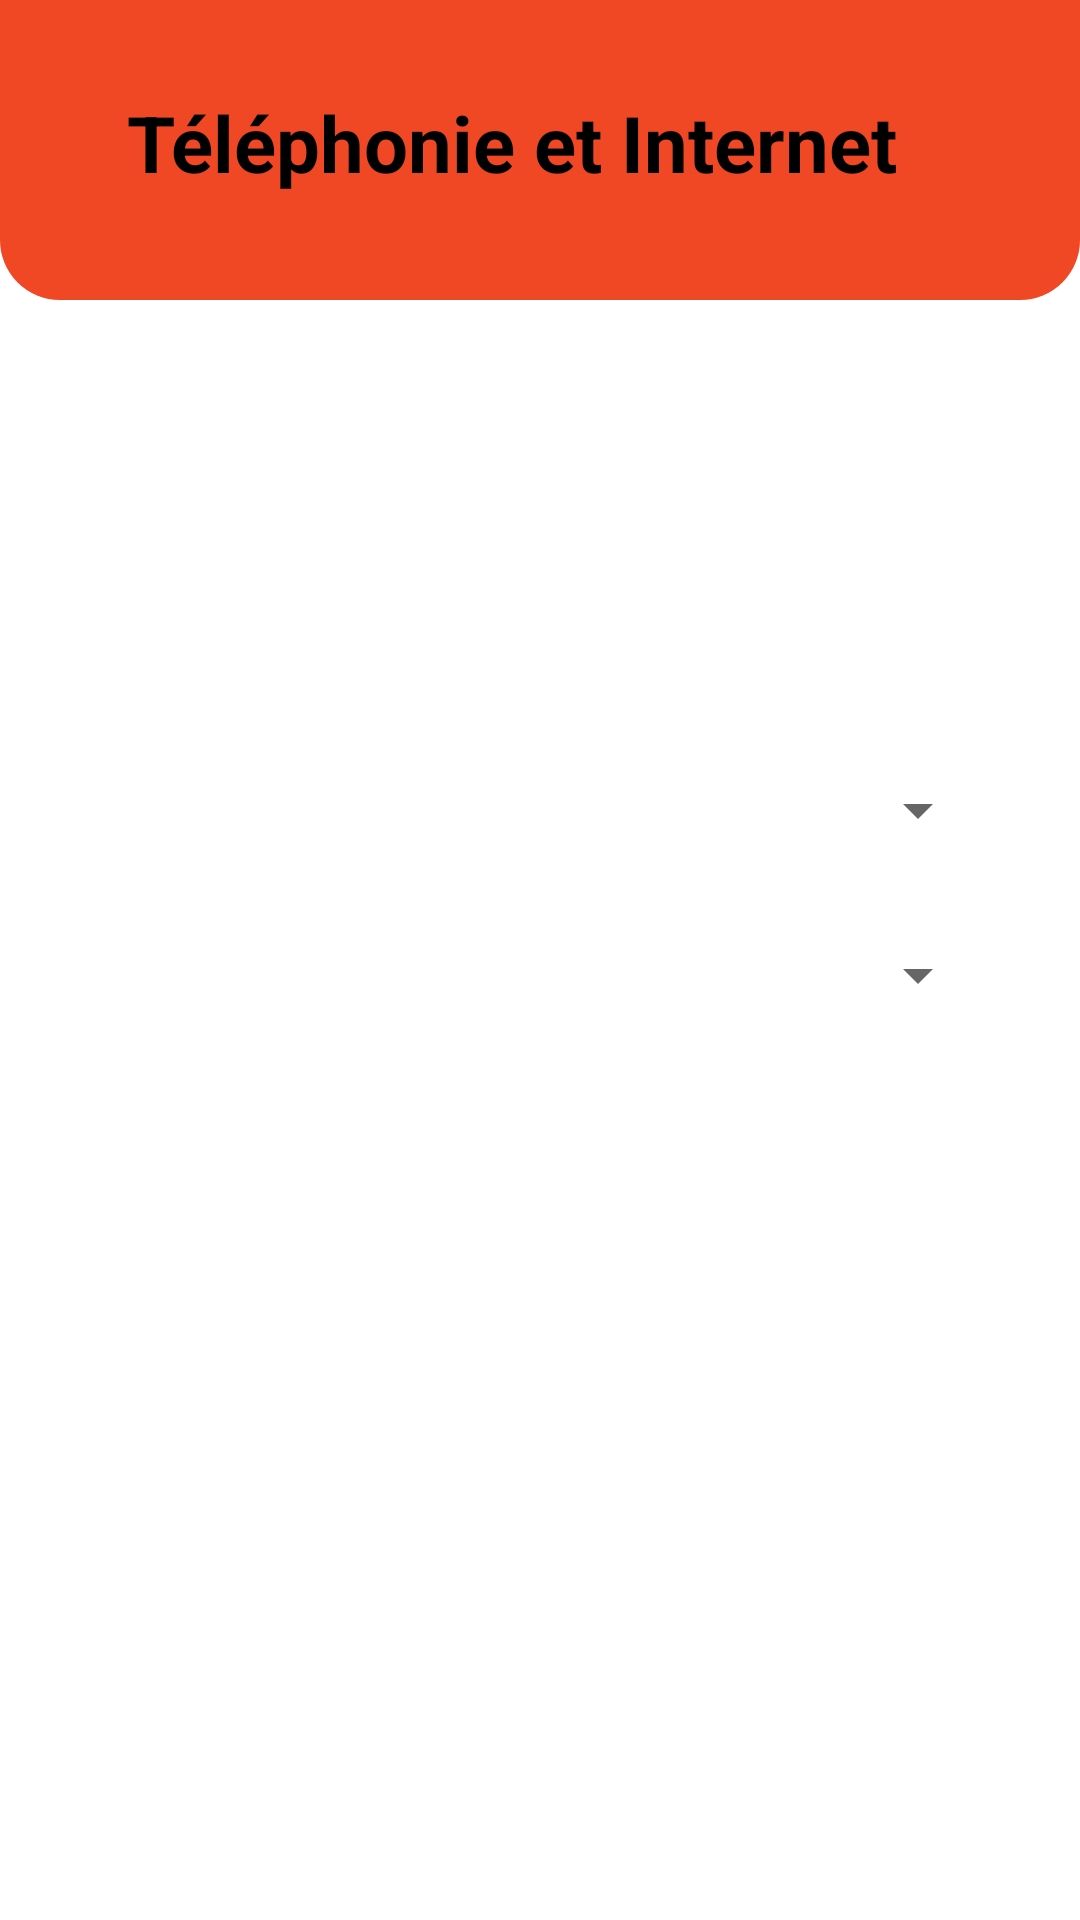

Here is an Android app screen rendered from its layout file. Give the layout XML and the strings, colors and styles it references.
<!-- AndroidManifest.xml: application theme Theme.AttijariLITE -->
<!-- res/layout/activity_refill.xml -->
<?xml version="1.0" encoding="utf-8"?>
<layout xmlns:android="http://schemas.android.com/apk/res/android"
    xmlns:app="http://schemas.android.com/apk/res-auto"
    xmlns:tools="http://schemas.android.com/tools"
    tools:context=".views.RefillActivity">
    <data></data>
    <RelativeLayout
        android:layout_width="match_parent"
        android:layout_height="match_parent">
        <androidx.constraintlayout.widget.ConstraintLayout
            android:id="@+id/header"
            android:layout_width="match_parent"
            android:layout_height="100dp"
            android:background="@drawable/radius_bottom"
            android:backgroundTint="@color/orange"
            android:paddingTop="30dp">

            <TextView
                android:layout_width="wrap_content"
                android:layout_height="wrap_content"
                android:text="Téléphonie et Internet"
                android:textColor="@color/black"
                android:textSize="26dp"
                android:textStyle="bold"
                app:layout_constraintBottom_toBottomOf="parent"
                app:layout_constraintEnd_toStartOf="@+id/iconnotification"
                app:layout_constraintHorizontal_bias="0.358"
                app:layout_constraintStart_toEndOf="@+id/iconback"
                app:layout_constraintTop_toTopOf="parent"
                app:layout_constraintVertical_bias="0.0" />

            <ImageView
                android:id="@+id/iconnotification"
                android:layout_width="35dp"
                android:layout_height="35dp"
                android:layout_marginEnd="16dp"
                android:src="@drawable/notification_48"
                app:layout_constraintBottom_toBottomOf="parent"
                app:layout_constraintEnd_toEndOf="parent"
                app:layout_constraintTop_toTopOf="parent"
                app:layout_constraintVertical_bias="0.0" />

            <ImageView
                android:id="@+id/iconback"
                android:layout_width="35dp"
                android:layout_height="35dp"
                android:layout_marginStart="2dp"
                android:src="@drawable/iconsback"
                app:layout_constraintBottom_toBottomOf="parent"
                app:layout_constraintStart_toStartOf="parent"
                app:layout_constraintTop_toTopOf="parent"
                app:layout_constraintVertical_bias="0.0" />
        </androidx.constraintlayout.widget.ConstraintLayout>

        <LinearLayout
            android:layout_width="300dp"
            android:layout_height="wrap_content"
            android:layout_below="@id/header"
            android:layout_centerHorizontal="true"
            android:layout_marginTop="150dp"
            android:background="@drawable/radius_button_10"
            android:orientation="vertical">

            <Spinner
                android:id="@+id/inwispinner"
                android:layout_width="match_parent"
                android:layout_height="40dp"
                />
            <Spinner
                android:id="@+id/orangespinner"
                android:layout_width="match_parent"
                android:layout_height="40dp"
                android:layout_marginTop="15dp"
                />

        </LinearLayout>
    </RelativeLayout>
</layout>
<!-- resources referenced by this layout -->
<resources>
  <color name="black">#FF000000</color>
  <color name="orange">#F04824</color>
  <!-- drawable radius_bottom (drawable) -->
  <?xml version="1.0" encoding="utf-8"?>
  <selector xmlns:android="http://schemas.android.com/apk/res/android">
      <item>
          <shape android:shape="rectangle" android:padding="10dp">
              <solid android:color="#FFFFFF"/>
              <corners
                  android:bottomRightRadius="20dp"
                  android:bottomLeftRadius="20dp"/>
          </shape>
      </item>
  </selector>
  <!-- drawable radius_button_10 (drawable) -->
  <?xml version="1.0" encoding="utf-8"?>
  <selector xmlns:android="http://schemas.android.com/apk/res/android">
      <item>
          <shape android:shape="rectangle" android:padding="10dp">
              <solid android:color="#FFFFFF"/>
              <corners
                  android:bottomRightRadius="10dp"
                  android:bottomLeftRadius="10dp"
                  android:topLeftRadius="10dp"
                  android:topRightRadius="10dp"/>
          </shape>
      </item>
  </selector>
  <style name="Theme.AttijariLITE" parent="Theme.MaterialComponents.DayNight.NoActionBar">
          
          <item name="colorPrimary">@color/orange</item>
          <item name="colorPrimaryVariant">@color/purple_700</item>
          <item name="colorOnPrimary">@color/white</item>
          
          <item name="colorSecondary">@color/teal_200</item>
          <item name="colorSecondaryVariant">@color/teal_700</item>
          <item name="colorOnSecondary">@color/black</item>
          
          <item name="android:statusBarColor" tools:targetApi="l">?attr/colorPrimary</item>
          
      </style>
  <color name="purple_700">#FF3700B3</color>
  <color name="white">#FFFFFFFF</color>
  <color name="teal_200">#FF03DAC5</color>
  <color name="teal_700">#FF018786</color>
</resources>
